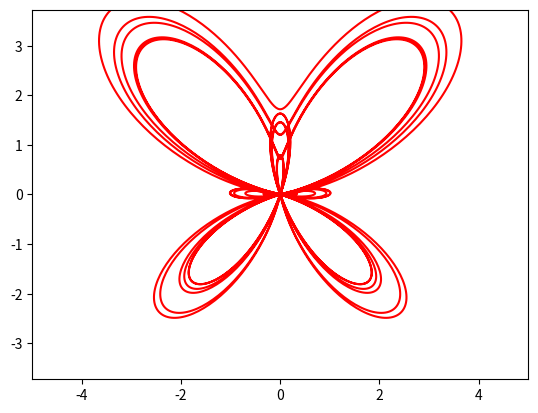

The matplotlib source for this figure:
from matplotlib.animation import FuncAnimation
import matplotlib.pyplot as plt
import numpy as np

def bttrfl(w):
    t = np.arange(0, 12*np.pi, 0.01)
    x = np.sin(t) * ((np.e**np.cos(t)) - (2*np.cos(4*t)) + (np.sin(t/12)**5))
    y = np.cos(t) * ((np.e**np.cos(t)) - (2*np.cos(4*t)) + (np.sin(t/12)**5))
    return x, y


def animate(i):
    butterfly.set_data(bttrfl(w=i))



fig, ax = plt.subplots()
butterfly, = plt.plot([], [], '-', color='r', label='Butterfly')

edge = 5
plt.axis('equal')
ax.set_xlim(-edge, edge)
ax.set_ylim(-edge, edge)
    

ani = FuncAnimation(fig, animate, frames=np.arange(0, 12*np.pi, 0.5), interval=100)

ani.save("animation_butterfly.gif")
